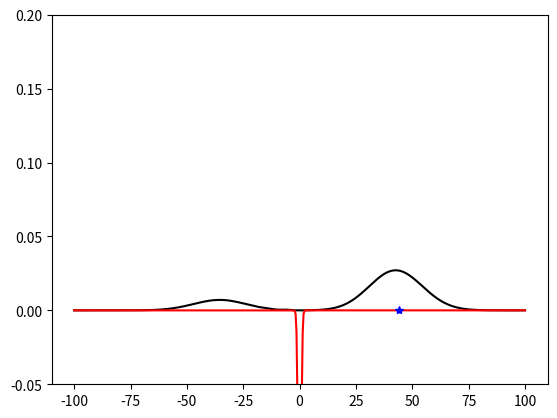

Here is the Python script that generated this plot:
"""
 This script simulates the evolution of an particle which hits a barrier. 
 It does so by simulating it both as a classical process and as quantum
 physical prociess - solving Newtons 2nd law and the Schrödinger equation,
 respectively.
 The classical initial momentum and position are taken as initial mean
 values in the quantum physical case.

 Numerical inputs:
   L       - The extension of the spatial grid 
   N       - The number of grid points
   Tfinal  - The duration of the simulation
   dt      - The step size in time

 Inputs for the initial Gaussian:
   x0      - The (mean) initial position
   p0      - The (mean) initial momentum
   sigmaP  - The momentum width of the initial, Gaussian wave packet
   tau     - The time at which the Gaussian is narrowest (spatially)
 
 Input for the barrier:
   V0      - The height of the barrier (can be negative)
   w       - The width of the barrier
   s       - Smoothness parameter

 All inputs are hard coded initially.
"""

# Import libraries  
import numpy as np
from matplotlib import pyplot as plt
from scipy import linalg

# Inputs for the smoothly rectangular potential
V0 = -2         # Heigth
s = 5           # Smoothness
width = 2       # Width

# Inputs for the Gaussian 
x0 = -20.0
p0 = 1.0
sigmaP = 0.2
tau = 0.0

# Numerical grid parameters
L = 200
N = 512         # Should be 2**k, with k being an integer

# Numerical time parameters
Tfinal = 60
dt = 0.25

# Set up grid
x = np.linspace(-L/2, L/2, N)
h = L/(N-1)

# Determine double derivative by means of the fast Fourier transform.
# Set up vector of k-values
k_max = np.pi/h
dk = 2*k_max/N
k = np.append(np.linspace(0, k_max-dk, int(N/2)), 
              np.linspace(-k_max, -dk, int(N/2)))
# Transform identity matrix
Tmat_FFT = np.fft.fft(np.identity(N, dtype=complex), axis = 0)
# Multiply by (ik)^2
Tmat_FFT = np.matmul(np.diag(-k**2), Tmat_FFT)
# Transform back to x-representation. 
Tmat_FFT = np.fft.ifft(Tmat_FFT, axis = 0)
# Correct pre-factor
Tmat_FFT = -1/2*Tmat_FFT    

# Potential (as function)
def Vpot(x):
    return V0/(np.exp(s*(np.abs(x)-width/2))+1.0)

# Derivative of potential (midpoint rule)
def VpotDeriv(x):
    return (Vpot(x+h)-Vpot(x-h))/(2*h)

# Full Hamiltonian
Ham = Tmat_FFT + np.diag(Vpot(x))
# Propagator
U = linalg.expm(-1j*Ham*dt)

# Set up Gaussian - analytically
InitialNorm = np.power(2/np.pi, 1/4) * np.sqrt(sigmaP/(1-2j*sigmaP**2*tau))
# Initial Gaussian
Psi0 = InitialNorm*np.exp(-sigmaP**2*(x-x0)**2/(1-2j*sigmaP**2*tau)+1j*p0*x)
# Initial classical values (mean values of the initial wave function)
xCl = x0
pCl = p0


# Initiate plots
plt.ion()
fig = plt.figure(1)
fig.clf()
ax = fig.add_subplot()
ax.set(ylim=(-0.05, .2))                # Fix window
line1, = ax.plot(x, np.abs(Psi0)**2, '-', color='black', 
                 label = 'Analytical')
# Scaling and plotting the potential
Psi0Max = np.max(np.abs(Psi0)**2)
line2, = ax.plot(x, 0.7*Vpot(x)*Psi0Max/np.abs(V0), '-', color='red', 
                 label = 'FD3')
line3, = ax.plot(xCl, 0, '*', color = 'blue')

# Initiate wave functons and time
# Turn Psi0 into N \times 1 matrix (column vector)
Psi0 = np.matrix(Psi0)                 
Psi0 = Psi0.reshape(N,1)
Psi = Psi0
t = 0

# Iterate while time t is less than final time Tfinal
while t < Tfinal:
  # Copy classical values
  xCl_old = xCl
  pCl_old = pCl

  # Update wave function
  Psi = np.matmul(U, Psi)

  # Update classical values
  xCl = xCl_old + pCl_old*dt - 1/2*VpotDeriv(xCl_old)*dt**2
  pCl = pCl_old - VpotDeriv(xCl_old+pCl_old*dt/2)*dt

  # Update plots
  line1.set_ydata(np.power(np.abs(Psi), 2))
  line3.set_xdata([xCl])
  fig.canvas.draw()
  #fig.canvas.flush_events()
  plt.pause(0.01)
    
  #Update time
  t = t+dt             
  
# Estimate reflection and transmission probabilities
# For reflection probability we multiply Psi with 0 for x<0,
# for reflection probability we multiply Psi with 0 for x>0
#
# Change format of arrays
Psi = np.asarray(Psi.T)
R = np.trapz((x < 0)*np.abs(Psi)**2, dx = h)
T = np.trapz((x > 0)*np.abs(Psi)**2, dx = h)
# Print result to screen
print(f'Transmission probability: {float(100*T):.2f} %')
print(f'Reflection probability: {float(100*R):.2f} %')

# Conclusion for the classical particle
if xCl < 0:
    print('The classical particle was reflected.')
else:
    print('The classical particle was transmitted.')
